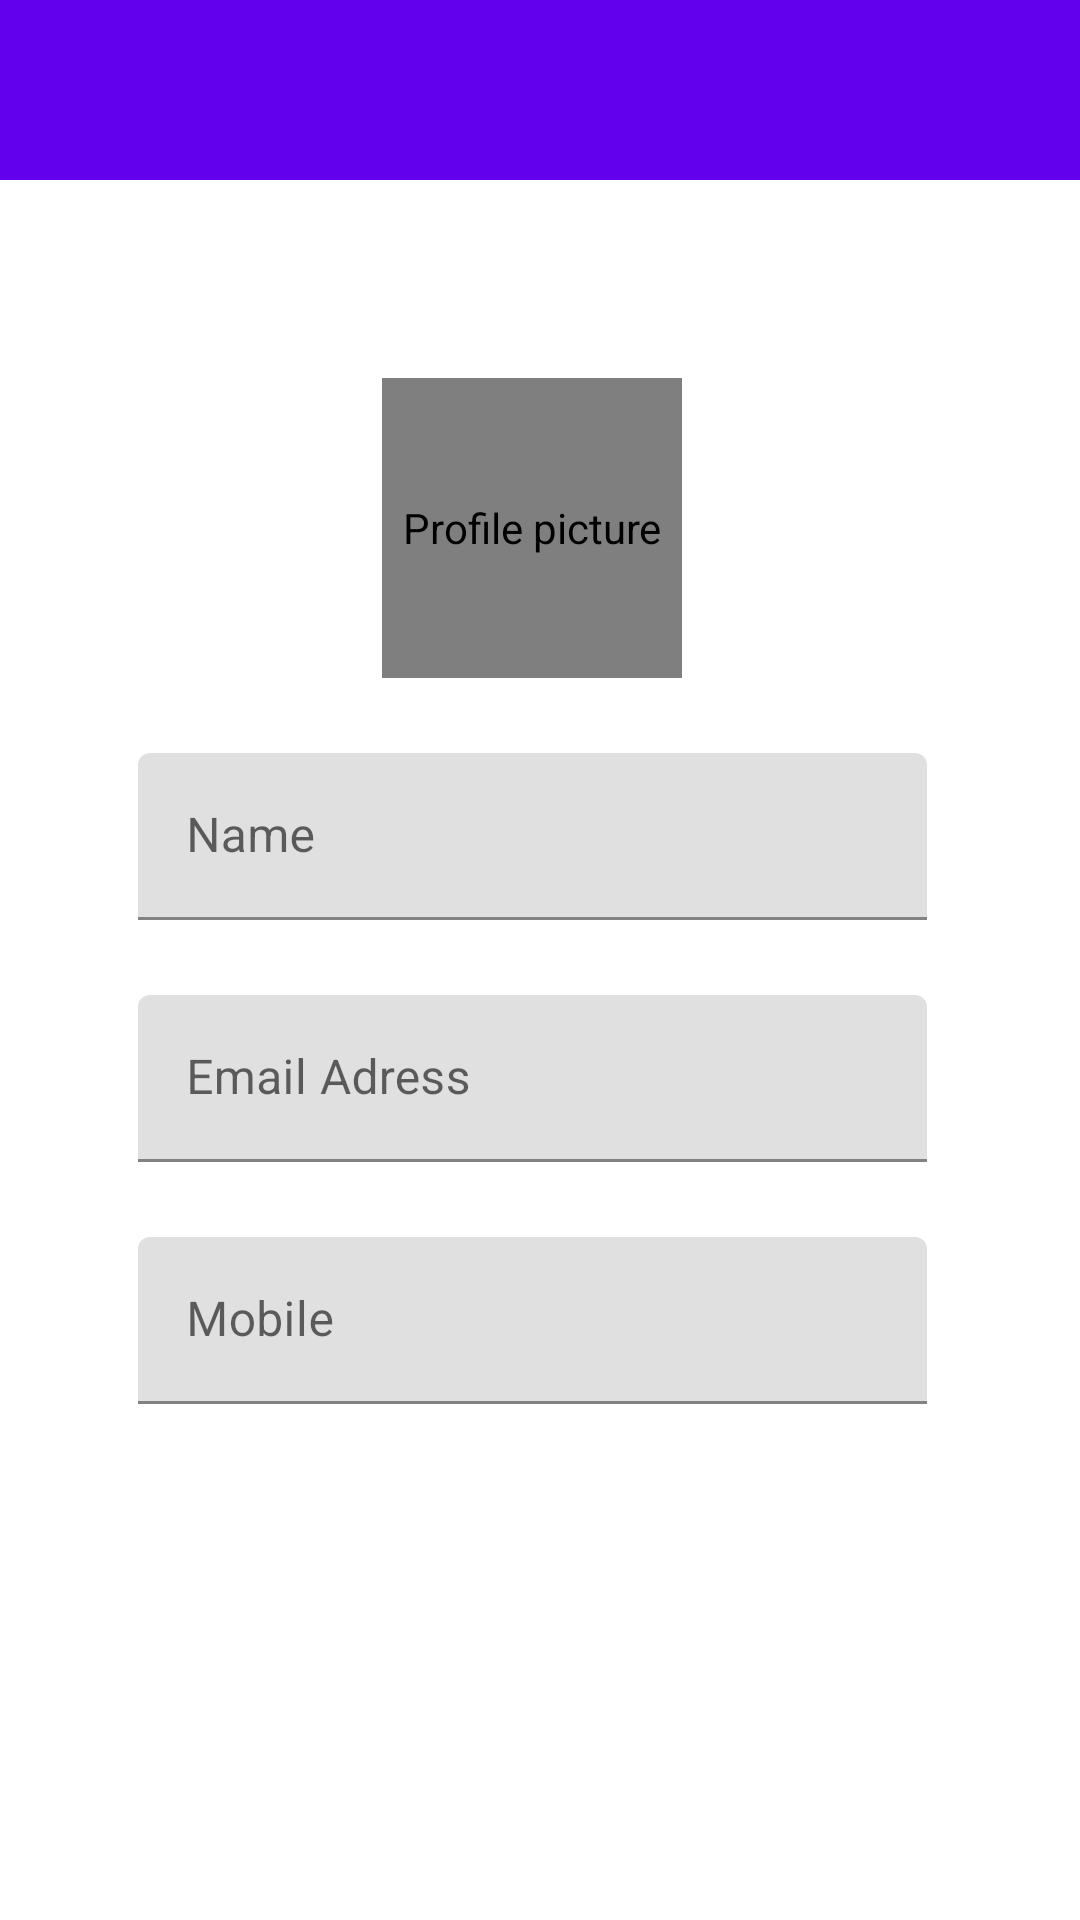

This screen was rendered from an Android layout file. Write that file and the resources it references.
<!-- AndroidManifest.xml: activity theme AjejaManage.NoActionBar -->
<!-- res/layout/activity_my_profile.xml -->
<?xml version="1.0" encoding="utf-8"?>
<LinearLayout xmlns:android="http://schemas.android.com/apk/res/android"
    xmlns:app="http://schemas.android.com/apk/res-auto"
    xmlns:tools="http://schemas.android.com/tools"
    android:layout_width="match_parent"
    android:layout_height="match_parent"
    android:orientation="vertical"
    android:fitsSystemWindows="true"
    android:windowSoftInputMode="adjustResize"
    tools:context=".activities.MyProfileActivity">
    <com.google.android.material.appbar.AppBarLayout
        android:layout_width="match_parent"
        android:layout_height="wrap_content"
        android:theme="@style/AjejaManage.AppBarOverLay">
        <androidx.appcompat.widget.Toolbar
            android:id="@+id/toolbar_profile"
            android:layout_width="match_parent"
            android:layout_height="60dp"
            android:background="@color/button_rounded_color_state"
            app:popupTheme="@style/AjejaManage.PopupOverlay"/>
    </com.google.android.material.appbar.AppBarLayout>
    <LinearLayout
        android:layout_width="match_parent"
        android:layout_height="match_parent"
        android:background="@drawable/ic_background">
        <androidx.cardview.widget.CardView
            android:layout_width="match_parent"
            android:layout_height="match_parent"
            android:layout_marginStart="30dp"
            android:layout_marginTop="50dp"
            android:layout_marginEnd="35dp"
            android:layout_marginBottom="20dp"
            android:elevation="0.5dp"
            app:cardCornerRadius="18dp">
            <LinearLayout
                android:layout_width="match_parent"
                android:layout_height="wrap_content"
                android:gravity="center_horizontal"
                android:orientation="vertical"
                android:padding="@dimen/my_profile_scree_content_padding">
                <de.hdodenhof.circleimageview.CircleImageView
                    android:id="@+id/iv_userImage"
                    android:layout_width="@dimen/my_profile_user_image_size"
                    android:layout_height="@dimen/my_profile_user_image_size"
                    android:contentDescription="Profile picture"
                    android:src="@drawable/ic_user_place_holder"/>
                <com.google.android.material.textfield.TextInputLayout
                    android:layout_width="match_parent"
                    android:layout_height="wrap_content"
                    android:layout_marginTop="@dimen/my_profile_name_til_marginTop">
                    <androidx.appcompat.widget.AppCompatEditText
                        android:id="@+id/profile_name"
                        android:layout_width="match_parent"
                        android:layout_height="wrap_content"
                        android:hint="Name"
                        android:textSize="16sp"/>
                </com.google.android.material.textfield.TextInputLayout>

                <com.google.android.material.textfield.TextInputLayout
                    android:layout_width="match_parent"
                    android:layout_height="wrap_content"
                    android:layout_marginTop="@dimen/my_profile_name_til_marginTop">
                    <androidx.appcompat.widget.AppCompatEditText
                        android:id="@+id/user_email"
                        android:layout_width="match_parent"
                        android:layout_height="wrap_content"
                        android:focusable="false"
                        android:focusableInTouchMode="false"
                        android:hint="Email Adress"
                        android:textSize="16sp"/>
                </com.google.android.material.textfield.TextInputLayout>

                <com.google.android.material.textfield.TextInputLayout
                    android:layout_width="match_parent"
                    android:layout_height="wrap_content"
                    android:layout_marginTop="@dimen/my_profile_name_til_marginTop">
                    <androidx.appcompat.widget.AppCompatEditText
                        android:id="@+id/user_mobile_num"
                        android:layout_width="match_parent"
                        android:layout_height="wrap_content"
                        android:hint="Mobile"
                        android:textSize="16sp"/>

                </com.google.android.material.textfield.TextInputLayout>
                <com.google.android.material.button.MaterialButton
                    android:id="@+id/btn_Update"

                    app:backgroundTint="@color/button_rounded_color_state"
                    android:background="@drawable/button_shape"                    android:layout_width="match_parent"
                    android:layout_height="wrap_content"
                    android:layout_gravity="center"
                    android:layout_marginStart="10dp"
                    android:layout_marginTop="40dp"
                    android:layout_marginEnd="10dp"
                    android:layout_marginBottom="10dp"
                    android:foreground="?attr/selectableItemBackground"
                    android:gravity="center"
                    android:paddingTop="10dp"
                    android:text="Update"
                    android:textColor="@color/white"
                    android:textSize="20sp"/>


            </LinearLayout>
        </androidx.cardview.widget.CardView>
    </LinearLayout>

</LinearLayout>
<!-- resources referenced by this layout -->
<resources>
  <color name="white">#FFFFFFFF</color>
  <dimen name="my_profile_name_til_marginTop">25dp</dimen>
  <dimen name="my_profile_scree_content_padding">16dp</dimen>
  <dimen name="my_profile_user_image_size">100dp</dimen>
  <style name="AjejaManage.AppBarOverLay" parent="ThemeOverlay.AppCompat.Dark.ActionBar" />
  <style name="AjejaManage.PopupOverlay" parent="ThemeOverlay.AppCompat.Light" />
  <style name="AjejaManage.NoActionBar">
          <item name="windowActionBar">false</item>
          <item name="windowNoTitle">true</item>
      </style>
</resources>
